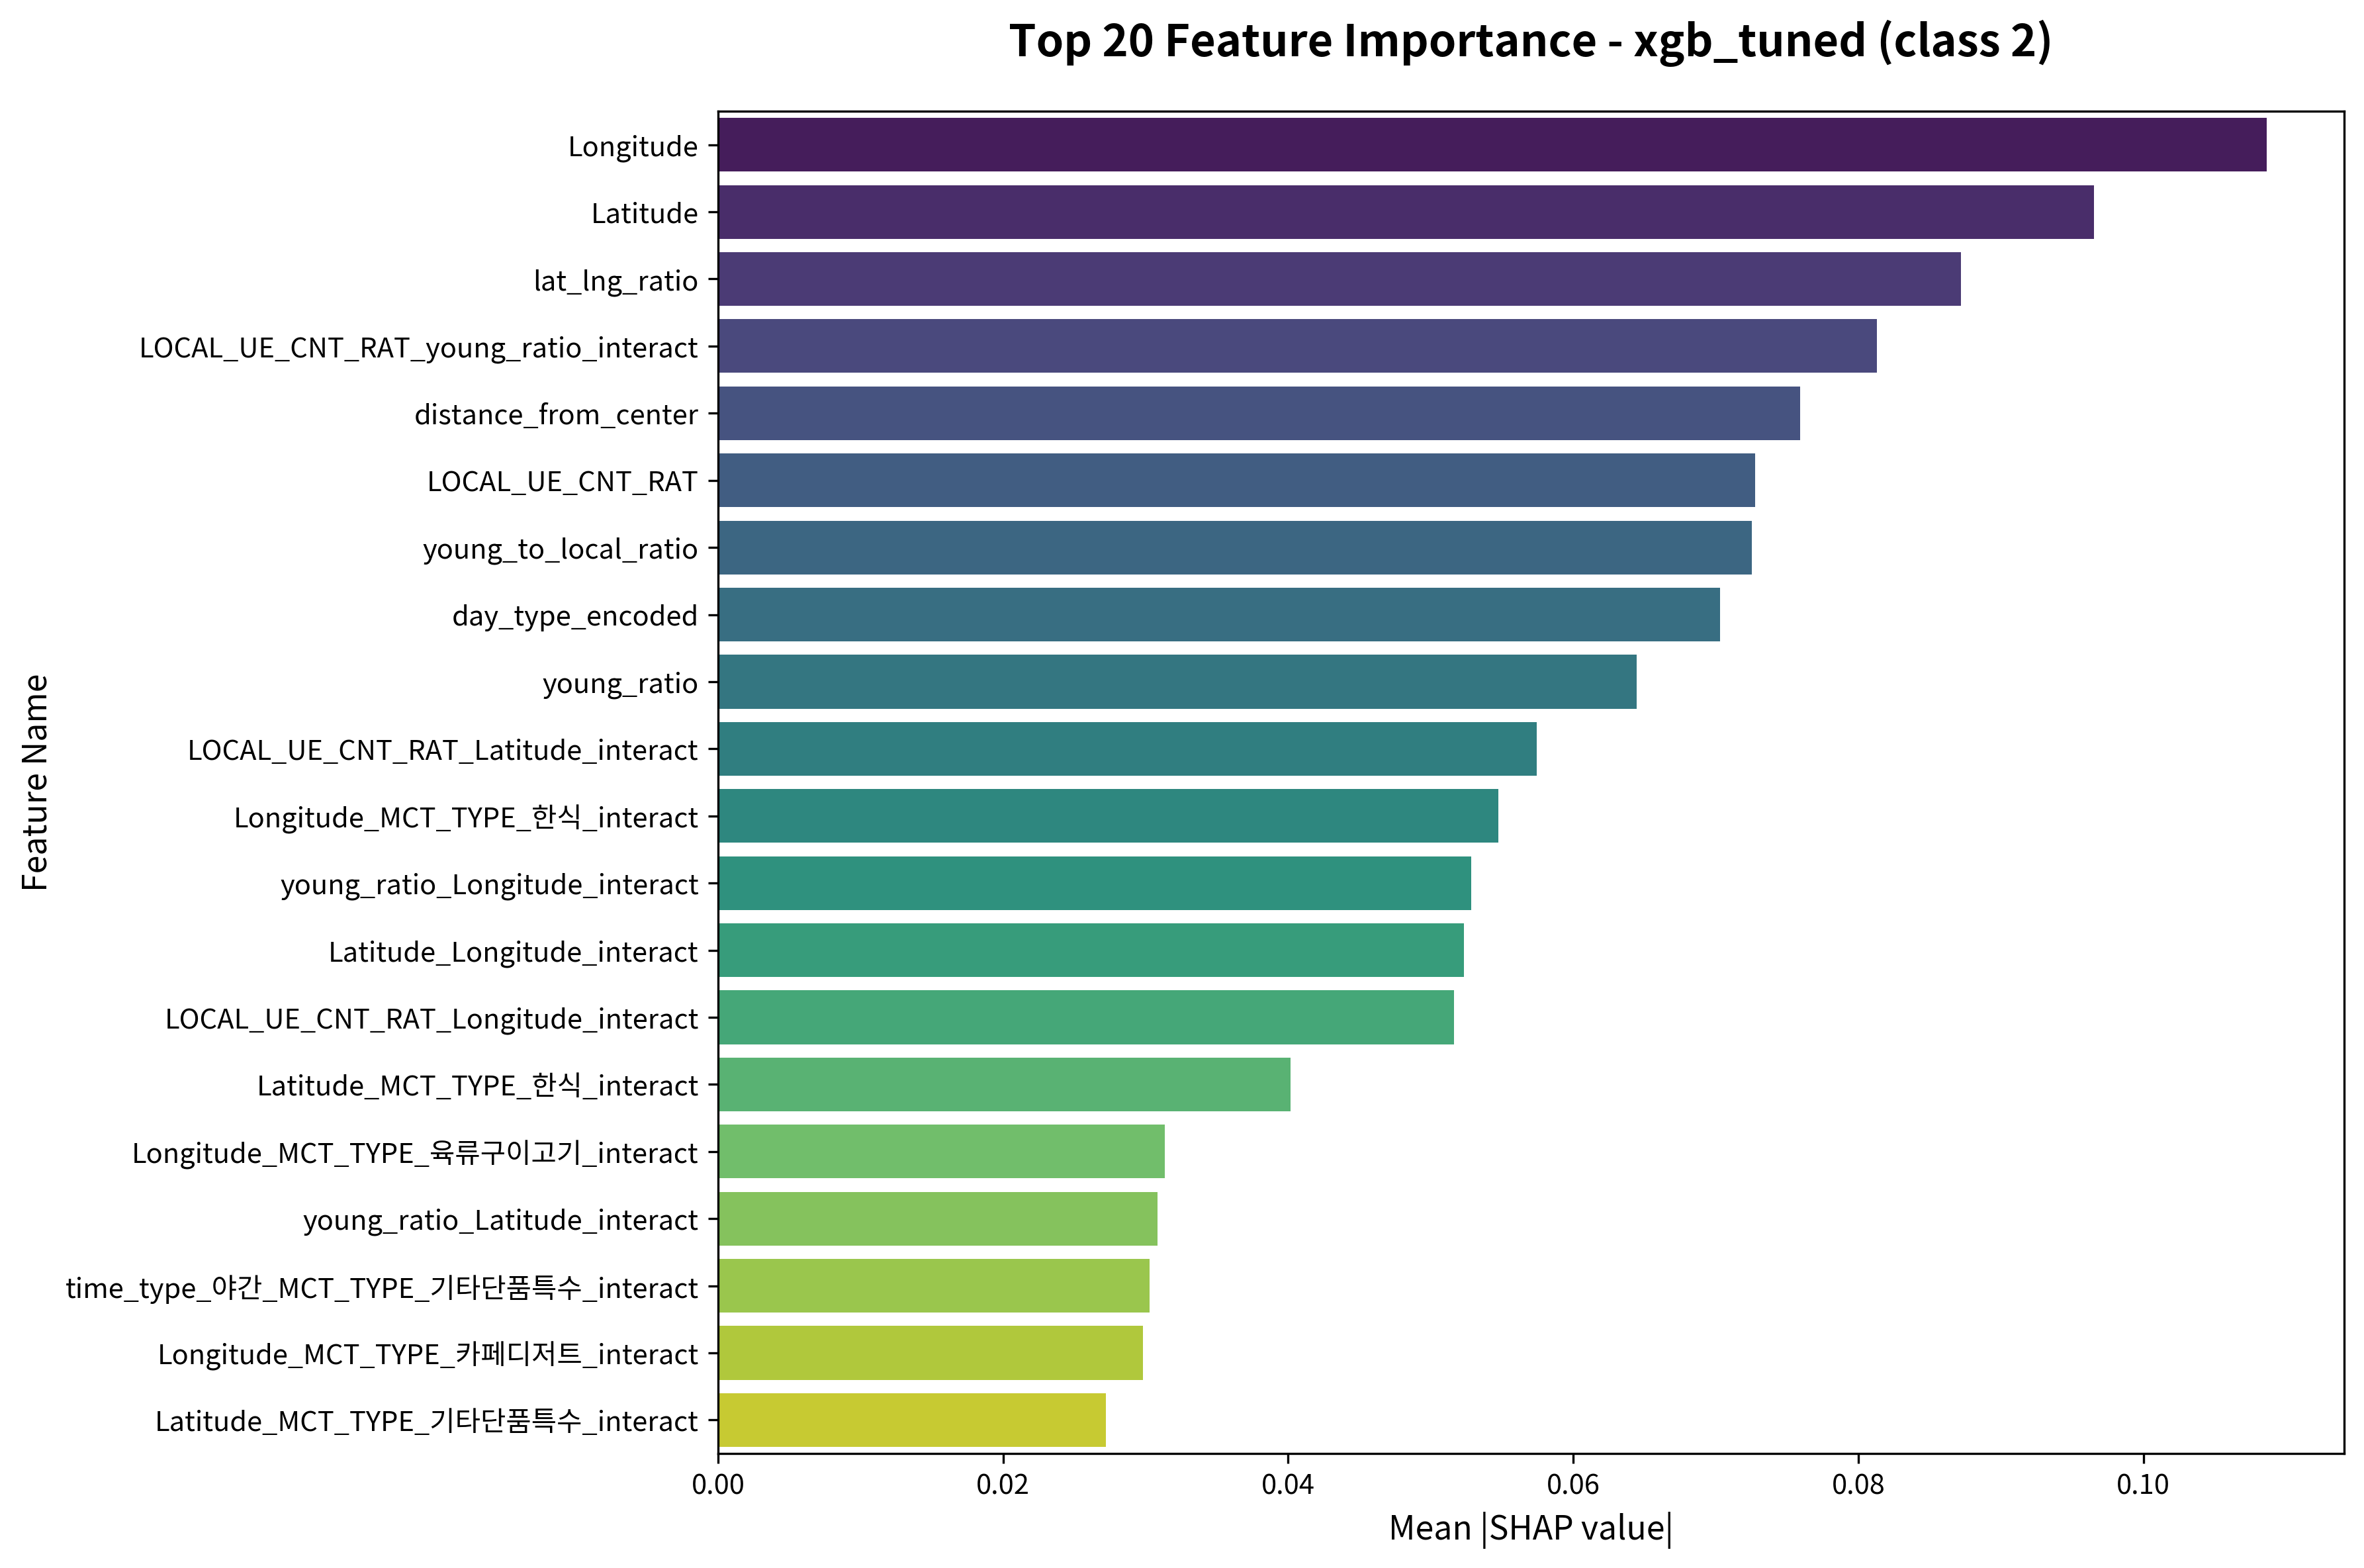

The data file committed next to this chart (first rows):
feature, importance
Longitude, 0.1087
Latitude, 0.09652
lat_lng_ratio, 0.08722
LOCAL_UE_CNT_RAT_young_ratio_interact, 0.0813
distance_from_center, 0.07592
LOCAL_UE_CNT_RAT, 0.07275
young_to_local_ratio, 0.07253
day_type_encoded, 0.07032
young_ratio, 0.06447
LOCAL_UE_CNT_RAT_Latitude_interact, 0.05742
Longitude_MCT_TYPE_한식_interact, 0.05473
young_ratio_Longitude_interact, 0.05283
Latitude_Longitude_interact, 0.05235
LOCAL_UE_CNT_RAT_Longitude_interact, 0.05162
Latitude_MCT_TYPE_한식_interact, 0.04018
Longitude_MCT_TYPE_육류구이고기_interact, 0.03134
young_ratio_Latitude_interact, 0.03084
time_type_야간_MCT_TYPE_기타단품특수_interact, 0.03026
Longitude_MCT_TYPE_카페디저트_interact, 0.02983
Latitude_MCT_TYPE_기타단품특수_interact, 0.02719
Latitude_MCT_TYPE_육류구이고기_interact, 0.0269
Latitude_MCT_TYPE_양식_interact, 0.02278
Latitude_MCT_TYPE_카페디저트_interact, 0.01997
Longitude_MCT_TYPE_양식_interact, 0.01812
Longitude_MCT_TYPE_해산물_interact, 0.01674
time_type_야간_MCT_TYPE_한식_interact, 0.01601
young_local_interaction, 0.01588
time_type_주간, 0.01542
time_type_야간, 0.01446
Longitude_MCT_TYPE_일식_interact, 0.01376
gender_target_male_MCT_TYPE_기타단품특수_inter…, 0.01327
Latitude_MCT_TYPE_해산물_interact, 0.01291
Longitude_MCT_TYPE_기타단품특수_interact, 0.0122
Latitude_MCT_TYPE_일식_interact, 0.01129
Latitude_MCT_TYPE_탕찌개_interact, 0.01093
Longitude_MCT_TYPE_주점술집_interact, 0.01079
young_ratio_mid, 0.0106
time_type_주간_MCT_TYPE_한식_interact, 0.01044
LOCAL_UE_CNT_RAT_mid, 0.008888
time_type_오후, 0.00868
Longitude_MCT_TYPE_분식간편식_interact, 0.007438
gender_target_male, 0.007073
Longitude_MCT_TYPE_탕국면류_interact, 0.006937
time_type_오후_MCT_TYPE_양식_interact, 0.006877
gender_target_male_MCT_TYPE_한식_interact, 0.006367
Latitude_MCT_TYPE_분식간편식_interact, 0.006244
Latitude_MCT_TYPE_주점술집_interact, 0.00611
Latitude_MCT_TYPE_중식_interact, 0.006102
time_type_오후_MCT_TYPE_한식_interact, 0.006057
time_type_야간_MCT_TYPE_주점술집_interact, 0.00554
LOCAL_UE_CNT_RAT_binned, 0.005204
Longitude_MCT_TYPE_탕찌개_interact, 0.004954
gender_target_female_MCT_TYPE_카페디저트_inte…, 0.004745
gender_target_female_MCT_TYPE_양식_interac…, 0.004537
gender_specialization, 0.004172
time_gender_food_interact, 0.00412
MCT_TYPE_카페디저트, 0.003884
time_type_주간_MCT_TYPE_기타단품특수_interact, 0.003783
time_type_주간_MCT_TYPE_카페디저트_interact, 0.003624
time_type_오후_MCT_TYPE_기타단품특수_interact, 0.00337
... 118 more rows
